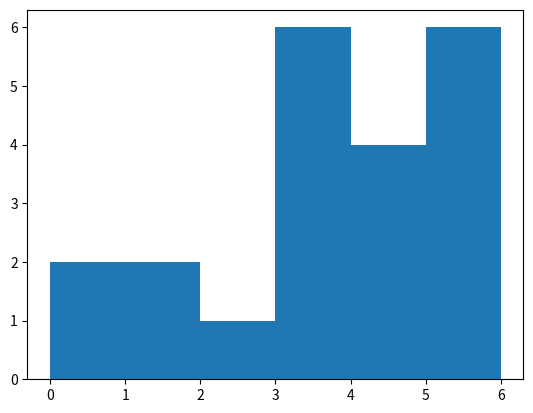

The script that saved this image:
import numpy as np
import matplotlib.pyplot as plt


S = [0,1,2,3,4,5,6,3,4,3,5,6,3,4,3,4,5,6,3,0,1]
plt.hist(S, bins='auto')
# plt.title("Histogram with 'auto' bins")
# print('S: ', S)
# plt.show()


'''
x = np.random.normal(size = 1000)
plt.hist(x, normed=True, bins=30)
plt.ylabel('Probability');
plt.show()
'''

R = [10, 15, 22, 29, 33, 37, 42, 48]
T = [8, 15, 20, 32, 33, 34, 45, 48]

s = 0
for r in R:
    # print('r: ', r)
    for t in T:
        if r == t:
            s+=1
            break
# print('s:', s)

a = 0
n = len(R)
for i in range(n):

    if np.in1d(R[i], T[i]) == True:
        a+=1
print('a: ', a)
